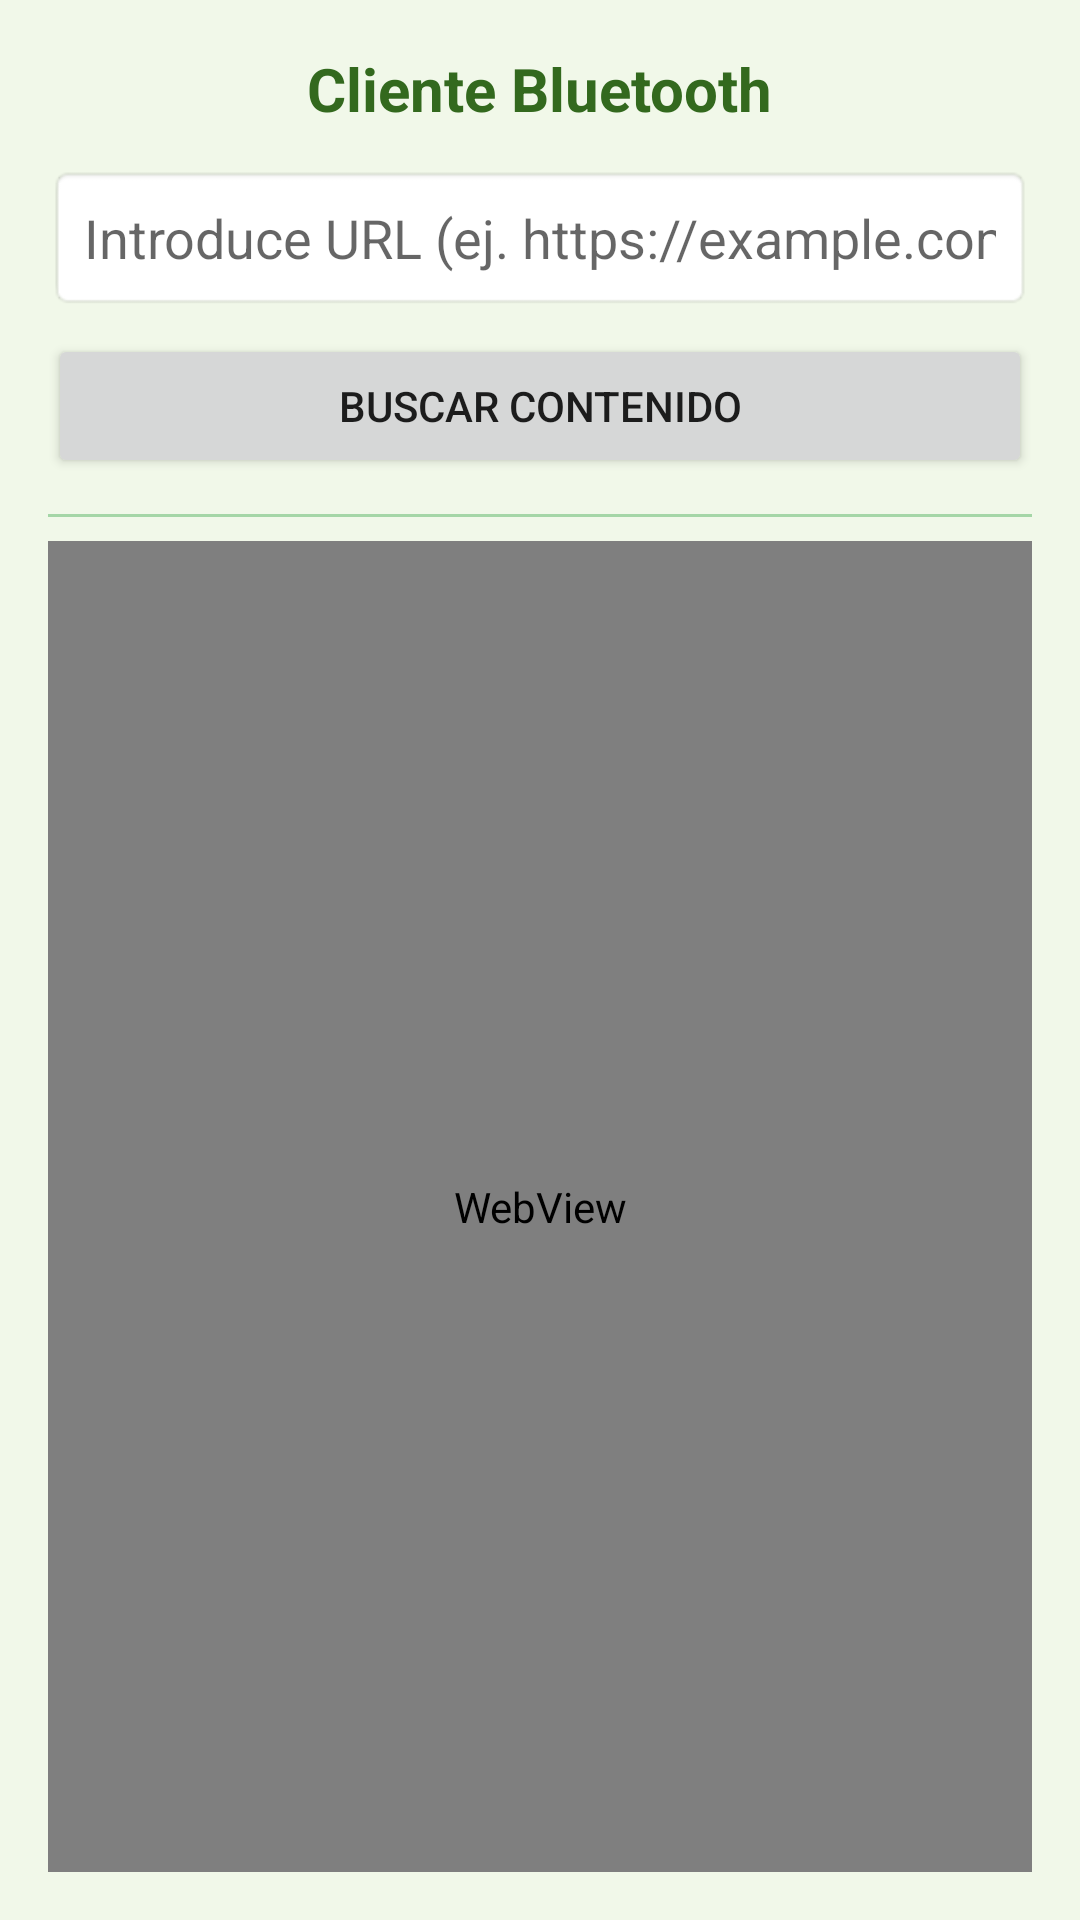

Produce the Android XML layout that renders to this screen, including the resource entries it uses.
<!-- AndroidManifest.xml: activity theme Theme.InternetBt -->
<!-- res/layout/activity_client.xml -->
<?xml version="1.0" encoding="utf-8"?>
<LinearLayout xmlns:android="http://schemas.android.com/apk/res/android"
    android:orientation="vertical"
    android:padding="16dp"
    android:layout_width="match_parent"
    android:layout_height="match_parent"
    android:background="#F1F8E9">

    <TextView
        android:layout_width="wrap_content"
        android:layout_height="wrap_content"
        android:text="@string/BtClient"
        android:textSize="20sp"
        android:textColor="#33691E"
        android:textStyle="bold"
        android:layout_gravity="center"
        android:layout_marginBottom="12dp" />

    <EditText
        android:id="@+id/editTextUrl"
        android:layout_width="match_parent"
        android:layout_height="wrap_content"
        android:hint="@string/Url"
        android:inputType="textUri"
        android:padding="12dp"
        android:background="@android:drawable/editbox_background"
        android:layout_marginBottom="8dp"/>

    <Button
        android:id="@+id/btnBuscar"
        android:layout_width="match_parent"
        android:layout_height="wrap_content"
        android:text="@string/Buscar"
        android:layout_marginBottom="12dp" />

    <View
        android:layout_width="match_parent"
        android:layout_height="1dp"
        android:background="#A5D6A7"
        android:layout_marginBottom="8dp" />

    <WebView
        android:id="@+id/webView"
        android:layout_width="match_parent"
        android:layout_height="0dp"
        android:layout_weight="1"
        android:background="#FFFFFF" />
</LinearLayout>
<!-- resources referenced by this layout -->
<resources>
  <string name="BtClient">Cliente Bluetooth</string>
  <string name="Buscar">Buscar contenido</string>
  <string name="Url">Introduce URL (ej. https://example.com)</string>
  <style name="Theme.InternetBt" parent="Theme.AppCompat.Light.NoActionBar">
          
          
      </style>
</resources>
